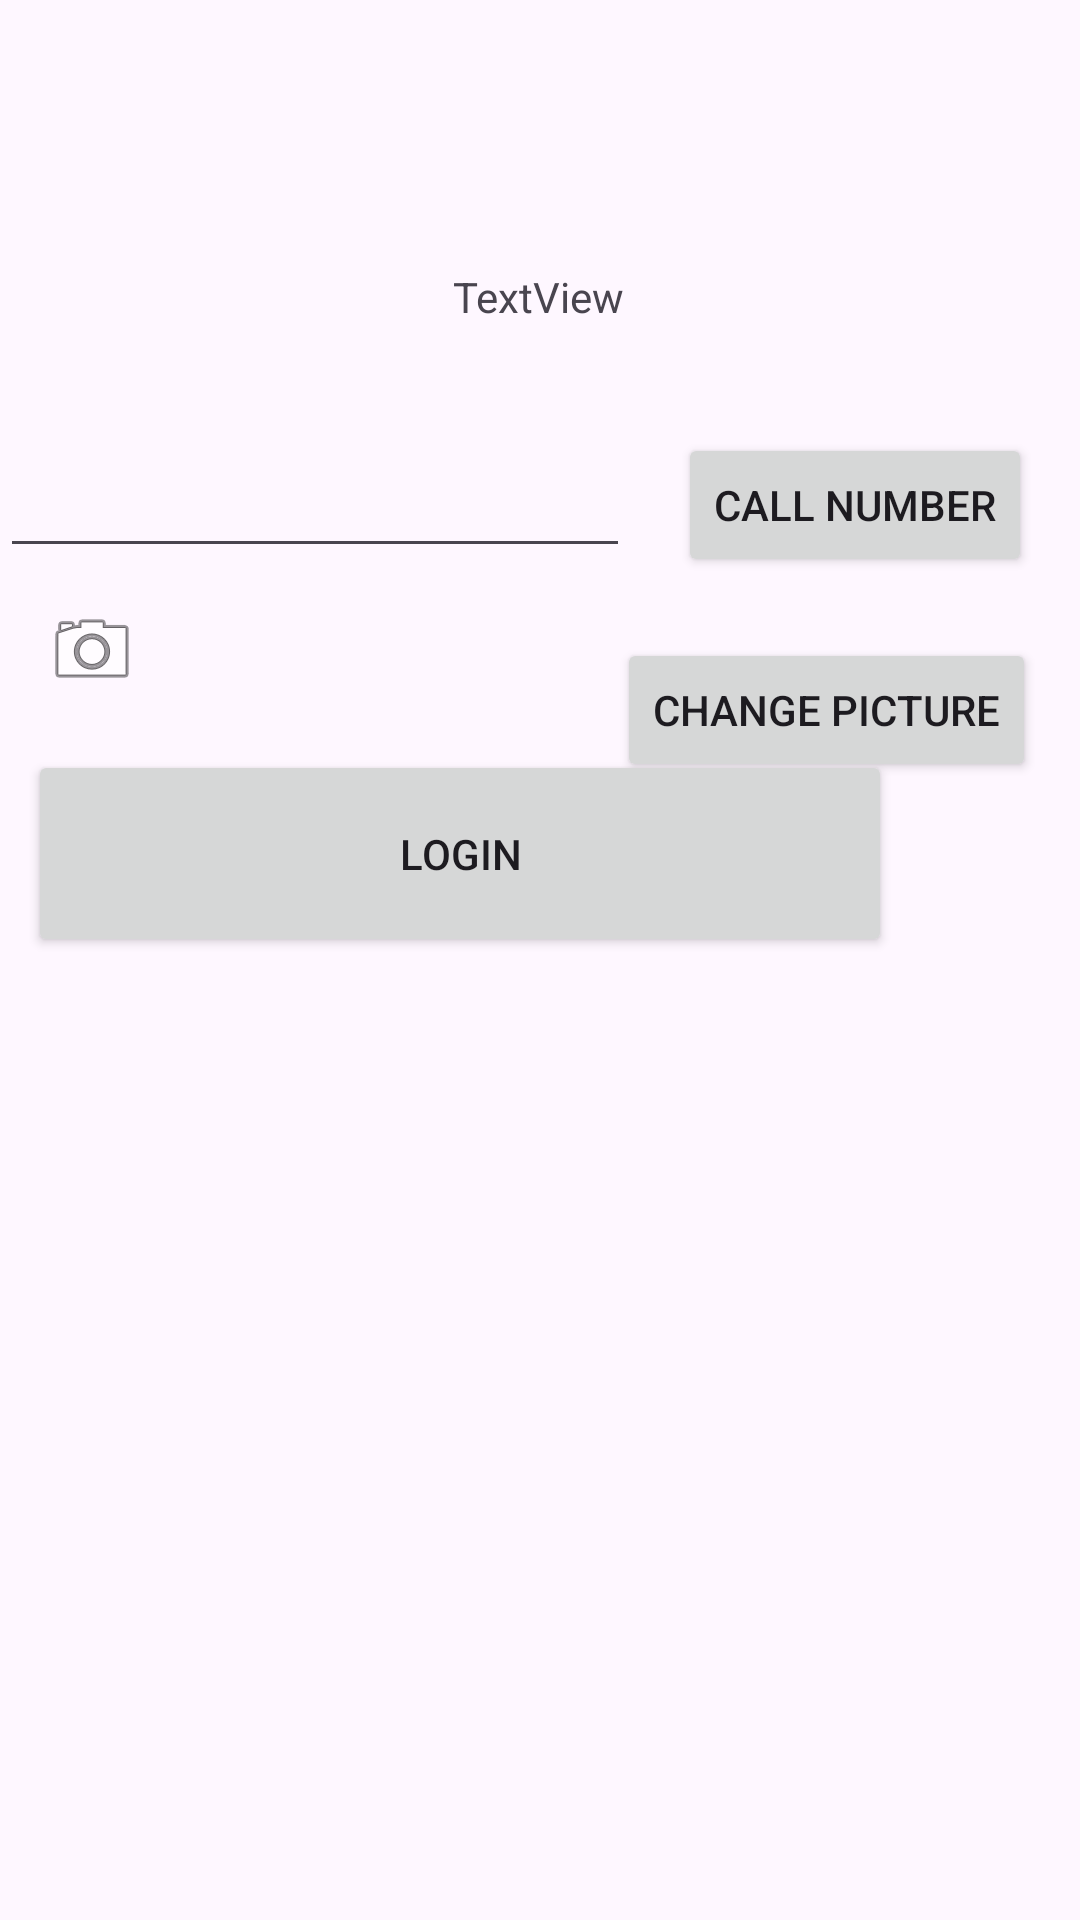

Android layout source for this screen:
<!-- AndroidManifest.xml: application theme Theme.ReshailsAndroidLabs -->
<!-- res/layout/activity_second.xml -->
<?xml version="1.0" encoding="utf-8"?>
<androidx.constraintlayout.widget.ConstraintLayout xmlns:android="http://schemas.android.com/apk/res/android"
    xmlns:app="http://schemas.android.com/apk/res-auto"
    xmlns:tools="http://schemas.android.com/tools"
    android:layout_width="match_parent"
    android:layout_height="match_parent"
    tools:context=".SecondActivity">

    <TextView
        android:id="@+id/textView"
        android:layout_width="wrap_content"
        android:layout_height="wrap_content"
        android:text="TextView"
        app:layout_constraintBottom_toBottomOf="parent"
        app:layout_constraintEnd_toEndOf="parent"
        app:layout_constraintHorizontal_bias="0.498"
        app:layout_constraintStart_toStartOf="parent"
        app:layout_constraintTop_toTopOf="parent"
        app:layout_constraintVertical_bias="0.144" />

    <Button
        android:id="@+id/button3"
        android:layout_width="wrap_content"
        android:layout_height="wrap_content"
        android:layout_marginEnd="16dp"
        android:text="Call Number"
        app:layout_constraintBottom_toBottomOf="parent"
        app:layout_constraintEnd_toEndOf="parent"
        app:layout_constraintTop_toTopOf="parent"
        app:layout_constraintVertical_bias="0.244" />


    <EditText
        android:id="@+id/editTextPhone2"
        android:layout_width="wrap_content"
        android:layout_height="wrap_content"
        android:layout_marginEnd="36dp"
        android:ems="10"
        android:inputType="phone"
        app:layout_constraintBottom_toBottomOf="parent"
        app:layout_constraintEnd_toStartOf="@+id/button3"
        app:layout_constraintHorizontal_bias="0.0"
        app:layout_constraintStart_toStartOf="parent"
        app:layout_constraintTop_toTopOf="parent"
        app:layout_constraintVertical_bias="0.247" />

    <ImageView
        android:id="@+id/imageViewCamera"
        android:layout_width="wrap_content"
        android:layout_height="wrap_content"
        android:layout_marginEnd="144dp"
        app:layout_constraintBottom_toBottomOf="parent"
        app:layout_constraintEnd_toStartOf="@+id/button5"
        app:layout_constraintHorizontal_bias="1.0"
        app:layout_constraintStart_toStartOf="parent"
        app:layout_constraintTop_toTopOf="parent"
        app:layout_constraintVertical_bias="0.33"
        app:srcCompat="@android:drawable/ic_menu_camera" />

    <Button
        android:id="@+id/login"
        android:layout_width="288dp"
        android:layout_height="69dp"
        android:text="Login"
        app:layout_constraintBottom_toBottomOf="parent"
        app:layout_constraintEnd_toEndOf="parent"
        app:layout_constraintHorizontal_bias="0.13"
        app:layout_constraintStart_toStartOf="parent"
        app:layout_constraintTop_toTopOf="parent"
        app:layout_constraintVertical_bias="0.438" />

    <Button
        android:id="@+id/button5"
        android:layout_width="wrap_content"
        android:layout_height="wrap_content"
        android:text="CHANGE PICTURE"
        app:layout_constraintBottom_toBottomOf="parent"
        app:layout_constraintEnd_toEndOf="parent"
        app:layout_constraintHorizontal_bias="0.61"
        app:layout_constraintStart_toEndOf="@+id/imageViewCamera"
        app:layout_constraintTop_toBottomOf="@+id/button3"
        app:layout_constraintVertical_bias="0.051" />



</androidx.constraintlayout.widget.ConstraintLayout>
<!-- resources referenced by this layout -->
<resources>
  <style name="Theme.ReshailsAndroidLabs" parent="Base.Theme.ReshailsAndroidLabs" />
  <style name="Base.Theme.ReshailsAndroidLabs" parent="Theme.Material3.DayNight.NoActionBar">
          
          
      </style>
</resources>
